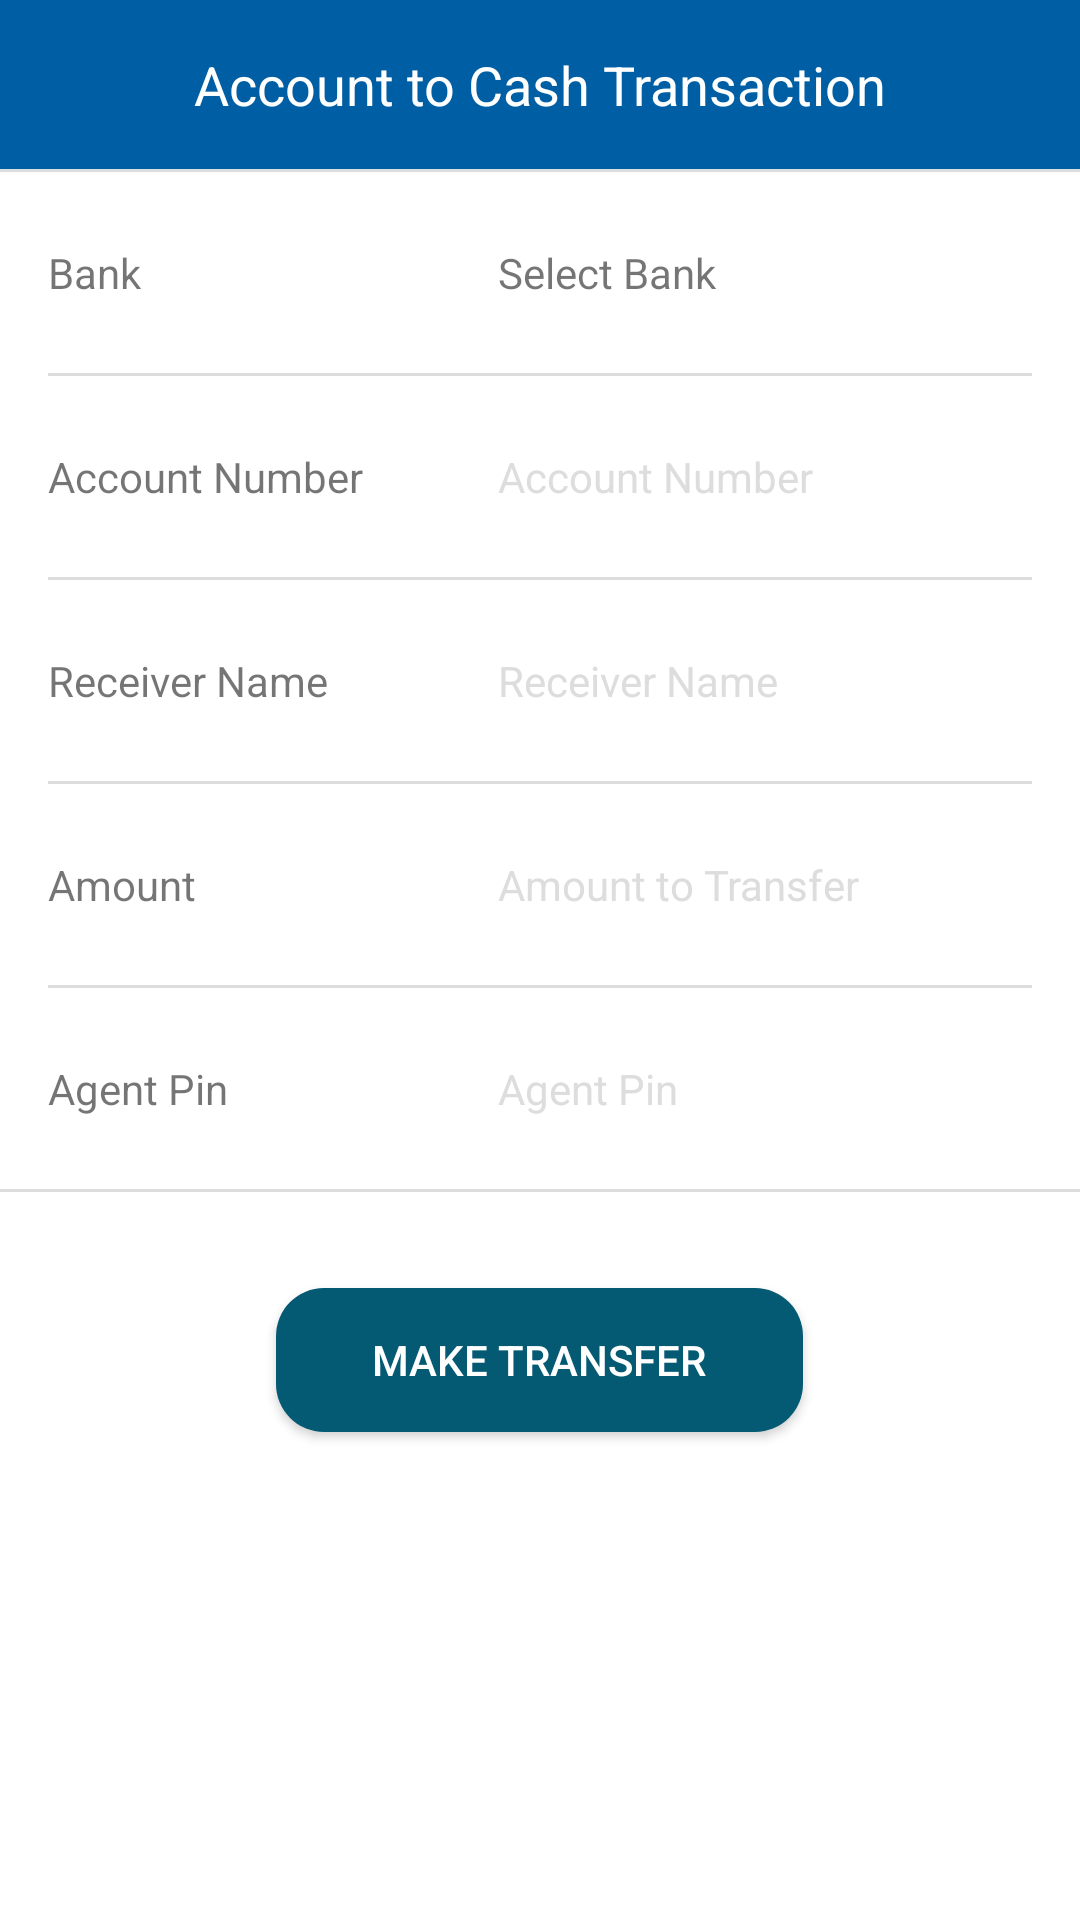

Reconstruct the res/layout file that produces this screen, plus the resources it refers to.
<!-- AndroidManifest.xml: application theme AppThemeNoBar -->
<!-- res/layout/acct2cash.xml -->
<?xml version="1.0" encoding="utf-8"?>
<LinearLayout xmlns:android="http://schemas.android.com/apk/res/android"
    android:layout_width="match_parent"
    android:layout_height="match_parent"
    android:background="#fff"
    android:clickable="true"
    android:orientation="vertical">


    <android.support.v7.widget.AppCompatTextView
        android:layout_width="match_parent"
        android:layout_height="wrap_content"
        android:background="@color/colorPrimary"
        android:gravity="center_horizontal"
        android:padding="16dp"
        android:text="Account to Cash Transaction"
        android:textColor="@color/white"
        android:textSize="18dp" />

    <View
        android:layout_width="match_parent"
        android:layout_height="1dp"
        android:background="#ddd" />


    <android.support.v7.widget.LinearLayoutCompat
        android:layout_width="match_parent"
        android:layout_height="wrap_content"
        android:background="#fff"
        android:orientation="horizontal"
        android:paddingBottom="8dp"
        android:paddingRight="16dp"
        android:paddingTop="8dp">

        <android.support.v7.widget.AppCompatTextView
            android:layout_width="150dp"
            android:layout_height="wrap_content"
            android:padding="16dp"
            android:text="Bank" />

        <android.support.v7.widget.AppCompatTextView
            android:id="@+id/bank_selector"
            android:layout_width="wrap_content"
            android:layout_height="wrap_content"
            android:layout_weight="1"
            android:clickable="true"
            android:padding="16dp"
            android:text="Select Bank" />

        <android.support.v7.widget.AppCompatImageView
            android:id="@+id/drp_down"
            android:layout_width="wrap_content"
            android:layout_height="wrap_content"
            android:layout_gravity="center_vertical"
            android:src="@drawable/ic_arrow_right_white_24dp"
            android:tint="@color/colorPrimary" />
    </android.support.v7.widget.LinearLayoutCompat>

    <View
        android:layout_width="match_parent"
        android:layout_height="1dp"
        android:layout_marginLeft="16dp"
        android:layout_marginRight="16dp"
        android:background="#ddd" />

    <android.support.v7.widget.LinearLayoutCompat
        android:layout_width="match_parent"
        android:layout_height="wrap_content"
        android:background="#fff"
        android:orientation="horizontal"
        android:paddingBottom="8dp"
        android:paddingRight="16dp"
        android:paddingTop="8dp">

        <android.support.v7.widget.AppCompatTextView
            android:layout_width="150dp"
            android:layout_height="wrap_content"
            android:padding="16dp"
            android:text="Account Number" />

        <android.support.v7.widget.AppCompatEditText
            android:id="@+id/accountNumber"
            android:layout_width="match_parent"
            android:layout_height="wrap_content"
            android:background="#fff"
            android:hint="Account Number"
            android:inputType="number"
            android:maxLength="10"
            android:padding="16dp"
            android:textColorHint="#ddd"
            android:textSize="14dp" />


    </android.support.v7.widget.LinearLayoutCompat>

    <View
        android:layout_width="match_parent"
        android:layout_height="1dp"
        android:layout_marginLeft="16dp"
        android:layout_marginRight="16dp"
        android:background="#ddd" />


    <android.support.v7.widget.LinearLayoutCompat
        android:layout_width="match_parent"
        android:layout_height="wrap_content"
        android:background="#fff"
        android:orientation="horizontal"
        android:paddingBottom="8dp"
        android:paddingRight="16dp"
        android:paddingTop="8dp">

        <android.support.v7.widget.AppCompatTextView
            android:layout_width="150dp"
            android:layout_height="wrap_content"
            android:padding="16dp"
            android:text="Receiver Name" />

        <android.support.v7.widget.AppCompatEditText
            android:id="@+id/receiverName"
            android:layout_width="match_parent"
            android:layout_height="wrap_content"
            android:background="#fff"
            android:hint="Receiver Name"
            android:inputType="text"
            android:maxLength="32"
            android:padding="16dp"
            android:textColorHint="#ddd"
            android:textSize="14dp" />


    </android.support.v7.widget.LinearLayoutCompat>

    <View
        android:layout_width="match_parent"
        android:layout_height="1dp"
        android:layout_marginLeft="16dp"
        android:layout_marginRight="16dp"
        android:background="#ddd" />


    <android.support.v7.widget.LinearLayoutCompat
        android:layout_width="match_parent"
        android:layout_height="wrap_content"
        android:background="#fff"
        android:orientation="horizontal"
        android:paddingBottom="8dp"
        android:paddingRight="16dp"
        android:paddingTop="8dp">

        <android.support.v7.widget.AppCompatTextView
            android:layout_width="150dp"
            android:layout_height="wrap_content"
            android:padding="16dp"
            android:text="Amount" />

        <android.support.v7.widget.AppCompatEditText
            android:id="@+id/amountField"
            android:layout_width="match_parent"
            android:layout_height="wrap_content"
            android:background="#fff"
            android:hint="Amount to Transfer"
            android:inputType="number"
            android:maxLength="10"
            android:padding="16dp"
            android:textColorHint="#ddd"
            android:textSize="14dp" />


    </android.support.v7.widget.LinearLayoutCompat>

    <View
        android:layout_width="match_parent"
        android:layout_height="1dp"
        android:layout_marginLeft="16dp"
        android:layout_marginRight="16dp"
        android:background="#ddd" />

    <android.support.v7.widget.LinearLayoutCompat
        android:layout_width="match_parent"
        android:layout_height="wrap_content"
        android:background="#fff"
        android:orientation="horizontal"
        android:paddingBottom="8dp"
        android:paddingRight="16dp"
        android:paddingTop="8dp">

        <android.support.v7.widget.AppCompatTextView
            android:layout_width="150dp"
            android:layout_height="wrap_content"
            android:padding="16dp"
            android:text="Agent Pin" />

        <android.support.v7.widget.AppCompatEditText
            android:id="@+id/agentPin"
            android:layout_width="match_parent"
            android:layout_height="wrap_content"
            android:background="#fff"
            android:hint="Agent Pin"
            android:inputType="text"
            android:maxLength="10"
            android:padding="16dp"
            android:textColorHint="#ddd"
            android:textSize="14dp" />


    </android.support.v7.widget.LinearLayoutCompat>

    <View
        android:layout_width="match_parent"
        android:layout_height="1dp"
        android:background="#ddd" />

    <android.support.v7.widget.AppCompatButton
        android:id="@+id/makeTransfer"
        android:layout_width="wrap_content"
        android:layout_height="wrap_content"
        android:layout_gravity="center_horizontal"
        android:layout_marginTop="32dp"
        android:background="@drawable/btn_bg"
        android:paddingLeft="32dp"

        android:paddingRight="32dp"
        android:text="Make Transfer"
        android:textColor="@color/white" />

</LinearLayout>
<!-- resources referenced by this layout -->
<resources>
  <color name="colorPrimary">#005fa4</color>
  <color name="white">#FFFFFF</color>
  <!-- drawable btn_bg (drawable) -->
  <?xml version="1.0" encoding="utf-8"?>
  <shape xmlns:android="http://schemas.android.com/apk/res/android"
      android:shape="rectangle">
  
      <solid android:color="#045a72" />
  
      <corners android:radius="16dp" />
  </shape>
  <style name="AppThemeNoBar" parent="Theme.AppCompat.Light.NoActionBar">
          
          <item name="colorPrimary">@color/colorPrimary</item>
          <item name="colorPrimaryDark">@color/colorPrimaryDark</item>
          <item name="colorAccent">@color/colorAccent</item>
      </style>
  <color name="colorPrimaryDark">#005fa4</color>
  <color name="colorAccent">#FF4081</color>
</resources>
